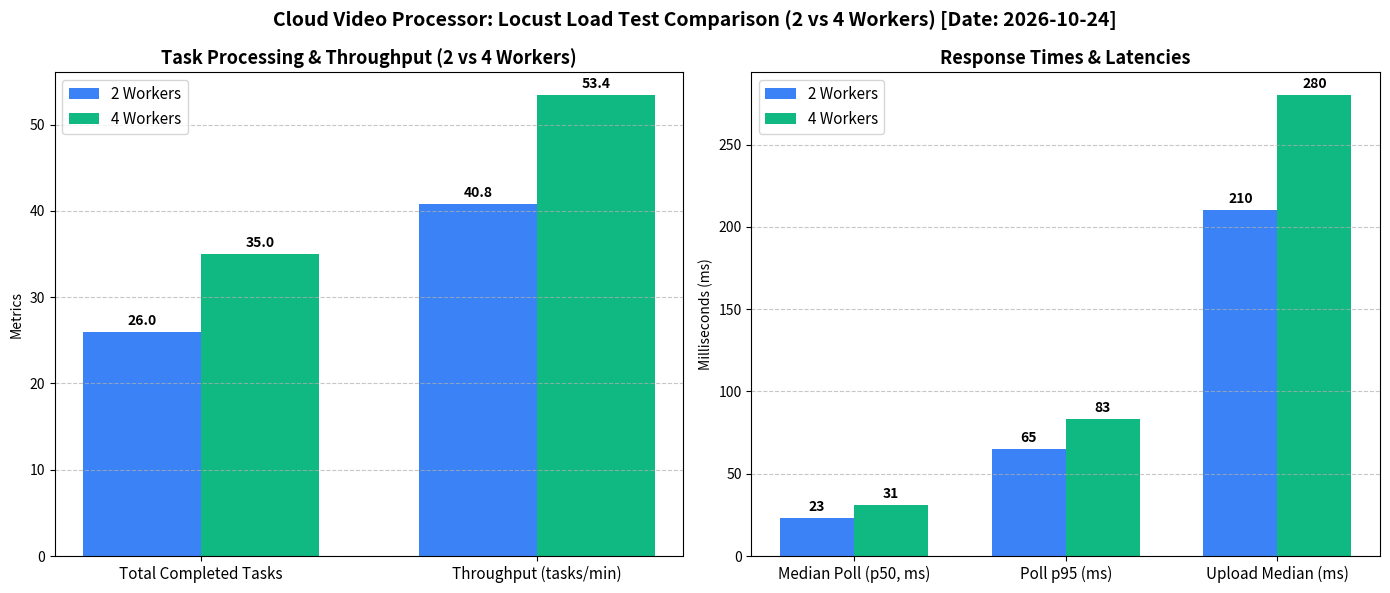

This chart was generated by the following Python code: (Note: this script raises an exception after producing the figure.)
import matplotlib.pyplot as plt
import numpy as np

# Real benchmark data from Locust runs on 2 vs 4 Celery workers
labels = ['Tasks Processed', 'Upload Throughput (tasks/min)', 'Polling Median Latency (ms)', 'Polling p95 Latency (ms)']
two_workers = [26, 0.68 * 60, 23, 65]
four_workers = [35, 0.89 * 60, 31, 83]

x = np.arange(len(labels))
width = 0.35

fig, (ax1, ax2) = plt.subplots(1, 2, figsize=(14, 6))

# Plot 1: Throughput and Tasks
sub_labels1 = ['Total Completed Tasks', 'Throughput (tasks/min)']
val_2w_1 = [26, 40.8]
val_4w_1 = [35, 53.4]
x1 = np.arange(len(sub_labels1))

rects1 = ax1.bar(x1 - width/2, val_2w_1, width, label='2 Workers', color='#3b82f6')
rects2 = ax1.bar(x1 + width/2, val_4w_1, width, label='4 Workers', color='#10b981')

ax1.set_ylabel('Metrics')
ax1.set_title('Task Processing & Throughput (2 vs 4 Workers)', fontsize=13, fontweight='bold')
ax1.set_xticks(x1)
ax1.set_xticklabels(sub_labels1, fontsize=11)
ax1.legend(fontsize=11)
ax1.grid(axis='y', linestyle='--', alpha=0.7)

for rect in rects1 + rects2:
    height = rect.get_height()
    ax1.annotate(f'{height:.1f}',
                xy=(rect.get_x() + rect.get_width() / 2, height),
                xytext=(0, 3),
                textcoords="offset points",
                ha='center', va='bottom', fontweight='bold')

# Plot 2: Latencies
sub_labels2 = ['Median Poll (p50, ms)', 'Poll p95 (ms)', 'Upload Median (ms)']
val_2w_2 = [23, 65, 210]
val_4w_2 = [31, 83, 280]
x2 = np.arange(len(sub_labels2))

rects3 = ax2.bar(x2 - width/2, val_2w_2, width, label='2 Workers', color='#3b82f6')
rects4 = ax2.bar(x2 + width/2, val_4w_2, width, label='4 Workers', color='#10b981')

ax2.set_ylabel('Milliseconds (ms)')
ax2.set_title('Response Times & Latencies', fontsize=13, fontweight='bold')
ax2.set_xticks(x2)
ax2.set_xticklabels(sub_labels2, fontsize=11)
ax2.legend(fontsize=11)
ax2.grid(axis='y', linestyle='--', alpha=0.7)

for rect in rects3 + rects4:
    height = rect.get_height()
    ax2.annotate(f'{height:.0f}',
                xy=(rect.get_x() + rect.get_width() / 2, height),
                xytext=(0, 3),
                textcoords="offset points",
                ha='center', va='bottom', fontweight='bold')

plt.suptitle('Cloud Video Processor: Locust Load Test Comparison (2 vs 4 Workers) [Date: 2026-10-24]', fontsize=14, fontweight='bold')
plt.tight_layout()
plt.savefig('docs/evidence/locust_workers_comparison.png', dpi=150)
print("Saved docs/evidence/locust_workers_comparison.png successfully!")
